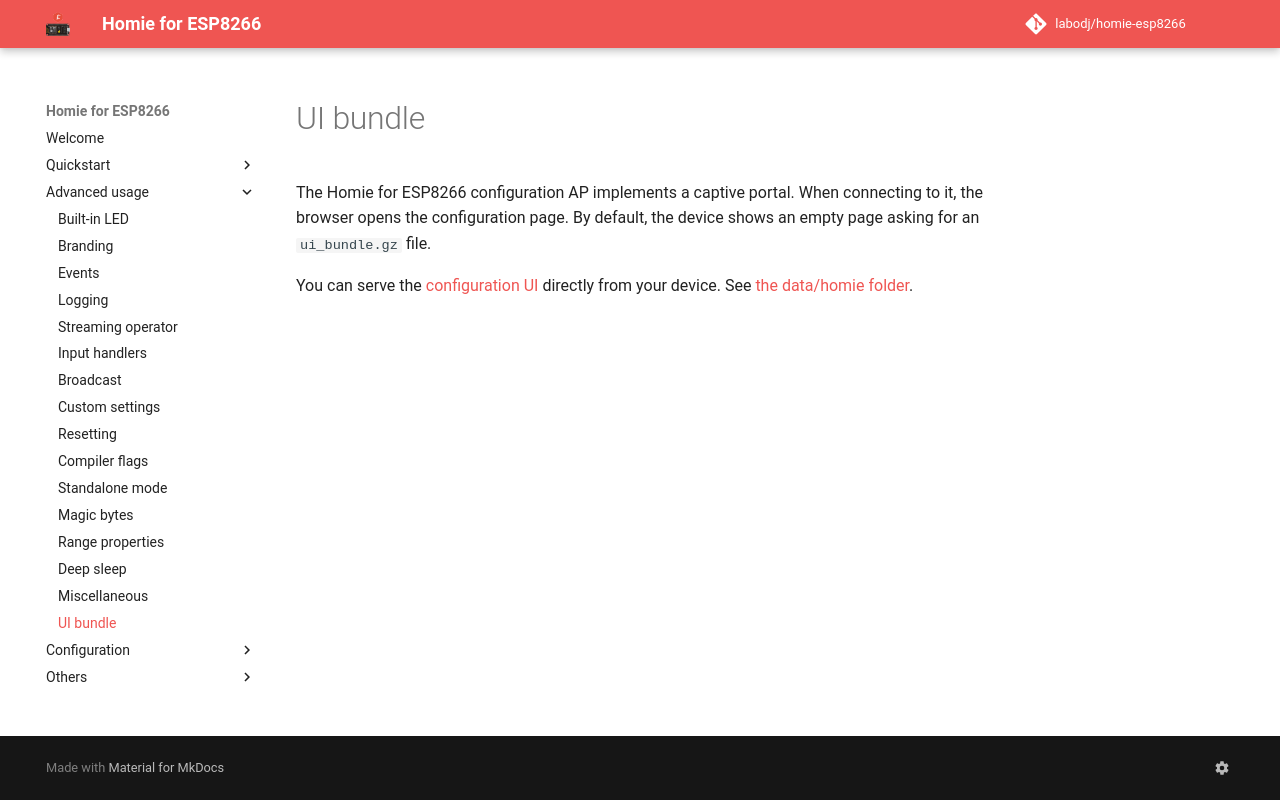

repository: labodj/homie-esp8266 · page: advanced-usage/ui-bundle/index.html · generator: mkdocs

# UI bundle

The Homie for ESP8266 configuration AP implements a captive portal. When
connecting to it, the browser opens the configuration page. By default, the
device shows an empty page asking for an `ui_bundle.gz` file.

You can serve the
[configuration UI](https://labodj.github.io/homie-esp8266/configurators/v2/)
directly from your device. See
[the data/homie folder](https://github.com/labodj/homie-esp8266/tree/develop/data/homie).
